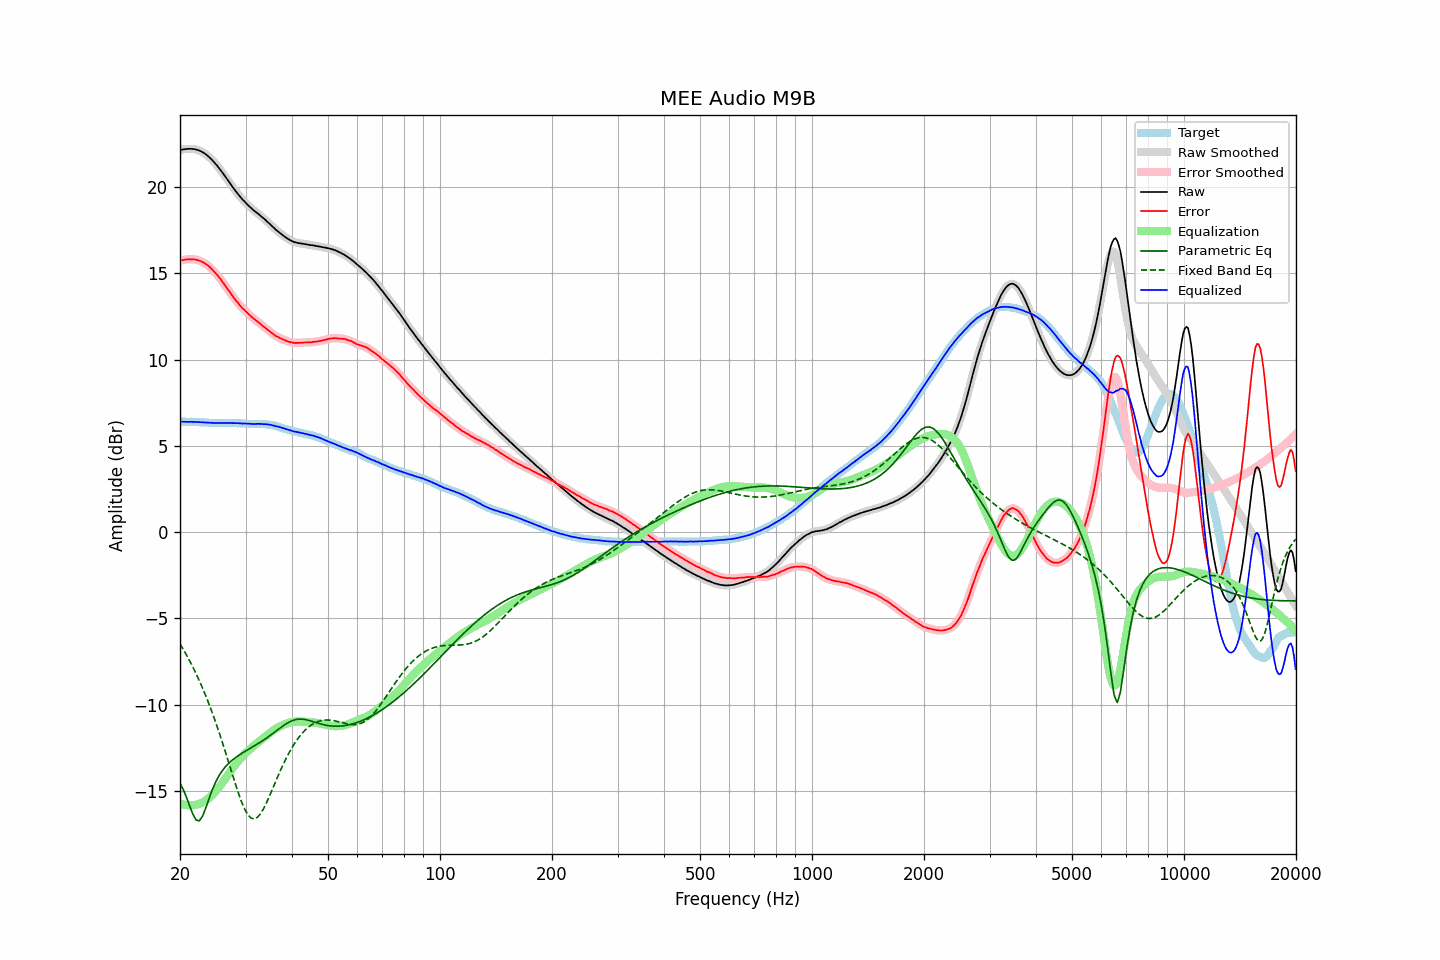

Values plotted in this chart, from the file beside it:
frequency, raw, error, smoothed, error_smoothed, equalization, parametric_eq, fixed_band_eq, equalized_raw, equalized_smoothed, target
20.00, 22.16, 15.75, 22.16, 15.75, -15.74, -14.54, -6.47, 6.42, 6.42, 6.41
20.20, 22.18, 15.77, 22.18, 15.77, -15.77, -14.73, -6.63, 6.41, 6.41, 6.41
20.40, 22.19, 15.78, 22.19, 15.78, -15.79, -14.91, -6.78, 6.40, 6.40, 6.41
20.61, 22.21, 15.80, 22.21, 15.80, -15.81, -15.14, -6.95, 6.40, 6.40, 6.41
20.81, 22.22, 15.82, 22.22, 15.82, -15.82, -15.36, -7.11, 6.40, 6.40, 6.40
21.02, 22.23, 15.83, 22.23, 15.83, -15.83, -15.61, -7.28, 6.40, 6.40, 6.40
21.23, 22.23, 15.83, 22.23, 15.83, -15.83, -15.86, -7.45, 6.40, 6.40, 6.40
21.44, 22.23, 15.82, 22.23, 15.82, -15.83, -16.11, -7.64, 6.40, 6.40, 6.41
21.66, 22.22, 15.82, 22.22, 15.82, -15.82, -16.35, -7.82, 6.39, 6.40, 6.40
21.87, 22.21, 15.81, 22.21, 15.81, -15.81, -16.52, -8.01, 6.39, 6.39, 6.40
22.09, 22.19, 15.80, 22.19, 15.80, -15.80, -16.68, -8.20, 6.39, 6.39, 6.39
22.31, 22.16, 15.77, 22.16, 15.78, -15.77, -16.71, -8.40, 6.38, 6.39, 6.38
22.54, 22.13, 15.75, 22.13, 15.75, -15.74, -16.73, -8.60, 6.38, 6.38, 6.37
22.76, 22.09, 15.71, 22.09, 15.71, -15.71, -16.60, -8.82, 6.38, 6.38, 6.37
22.99, 22.04, 15.66, 22.04, 15.67, -15.67, -16.47, -9.03, 6.37, 6.37, 6.37
23.22, 21.98, 15.61, 21.98, 15.61, -15.61, -16.23, -9.25, 6.36, 6.36, 6.36
23.45, 21.92, 15.55, 21.91, 15.55, -15.55, -15.99, -9.48, 6.36, 6.36, 6.36
23.69, 21.84, 15.49, 21.84, 15.49, -15.49, -15.72, -9.71, 6.35, 6.35, 6.35
23.92, 21.76, 15.41, 21.76, 15.41, -15.41, -15.46, -9.95, 6.35, 6.35, 6.34
24.16, 21.68, 15.34, 21.67, 15.33, -15.33, -15.20, -10.20, 6.35, 6.34, 6.34
24.40, 21.58, 15.24, 21.58, 15.24, -15.24, -14.95, -10.45, 6.34, 6.34, 6.34
24.65, 21.48, 15.14, 21.48, 15.14, -15.14, -14.73, -10.70, 6.34, 6.34, 6.34
24.89, 21.37, 15.04, 21.37, 15.04, -15.04, -14.52, -10.97, 6.34, 6.33, 6.34
25.14, 21.27, 14.93, 21.26, 14.93, -14.93, -14.34, -11.24, 6.34, 6.33, 6.34
25.39, 21.14, 14.82, 21.15, 14.82, -14.81, -14.16, -11.51, 6.33, 6.33, 6.33
25.65, 21.03, 14.70, 21.03, 14.70, -14.69, -14.01, -11.79, 6.33, 6.33, 6.33
25.91, 20.90, 14.57, 20.90, 14.57, -14.57, -13.87, -12.08, 6.33, 6.33, 6.33
26.16, 20.77, 14.44, 20.77, 14.44, -14.44, -13.74, -12.37, 6.33, 6.33, 6.33
26.43, 20.64, 14.31, 20.64, 14.31, -14.31, -13.62, -12.66, 6.33, 6.33, 6.33
26.69, 20.51, 14.17, 20.51, 14.18, -14.18, -13.52, -12.96, 6.33, 6.33, 6.33
26.96, 20.38, 14.05, 20.38, 14.05, -14.04, -13.42, -13.26, 6.33, 6.33, 6.33
27.23, 20.25, 13.92, 20.24, 13.91, -13.91, -13.34, -13.57, 6.34, 6.33, 6.33
27.50, 20.11, 13.78, 20.11, 13.78, -13.78, -13.25, -13.87, 6.33, 6.33, 6.33
27.77, 19.98, 13.64, 19.98, 13.65, -13.65, -13.18, -14.17, 6.32, 6.33, 6.34
28.05, 19.86, 13.53, 19.85, 13.52, -13.53, -13.10, -14.47, 6.33, 6.32, 6.33
28.33, 19.73, 13.40, 19.73, 13.41, -13.41, -13.04, -14.75, 6.32, 6.32, 6.33
28.62, 19.62, 13.30, 19.61, 13.29, -13.29, -12.97, -15.04, 6.33, 6.32, 6.31
28.90, 19.50, 13.17, 19.50, 13.18, -13.18, -12.91, -15.30, 6.31, 6.31, 6.32
29.19, 19.39, 13.08, 19.39, 13.08, -13.08, -12.85, -15.56, 6.31, 6.31, 6.31
29.48, 19.28, 12.98, 19.28, 12.98, -12.98, -12.79, -15.79, 6.30, 6.30, 6.30
29.78, 19.19, 12.89, 19.18, 12.89, -12.88, -12.73, -16.01, 6.30, 6.30, 6.30
30.08, 19.09, 12.79, 19.09, 12.79, -12.79, -12.68, -16.18, 6.30, 6.29, 6.30
30.38, 18.99, 12.70, 18.99, 12.70, -12.70, -12.62, -16.35, 6.29, 6.29, 6.29
30.68, 18.90, 12.61, 18.90, 12.62, -12.62, -12.57, -16.46, 6.28, 6.28, 6.28
30.99, 18.82, 12.54, 18.81, 12.53, -12.53, -12.51, -16.55, 6.28, 6.28, 6.28
31.30, 18.73, 12.45, 18.73, 12.45, -12.45, -12.46, -16.59, 6.27, 6.28, 6.28
31.61, 18.65, 12.37, 18.65, 12.37, -12.38, -12.40, -16.62, 6.27, 6.28, 6.28
31.93, 18.58, 12.30, 18.58, 12.30, -12.30, -12.35, -16.59, 6.28, 6.28, 6.28
32.24, 18.51, 12.22, 18.50, 12.23, -12.22, -12.29, -16.54, 6.28, 6.28, 6.28
32.57, 18.43, 12.16, 18.43, 12.15, -12.15, -12.23, -16.44, 6.28, 6.28, 6.27
32.89, 18.36, 12.08, 18.35, 12.07, -12.07, -12.17, -16.33, 6.28, 6.28, 6.28
33.22, 18.28, 12.00, 18.27, 12.00, -12.00, -12.11, -16.18, 6.28, 6.27, 6.28
33.55, 18.19, 11.91, 18.19, 11.92, -11.92, -12.05, -16.02, 6.26, 6.27, 6.27
33.89, 18.12, 11.86, 18.11, 11.85, -11.85, -11.99, -15.84, 6.27, 6.26, 6.26
34.23, 18.03, 11.78, 18.03, 11.78, -11.77, -11.92, -15.65, 6.25, 6.26, 6.25
34.57, 17.95, 11.70, 17.95, 11.70, -11.70, -11.85, -15.44, 6.25, 6.25, 6.25
34.92, 17.86, 11.63, 17.86, 11.63, -11.62, -11.79, -15.22, 6.23, 6.23, 6.22
35.27, 17.77, 11.55, 17.77, 11.55, -11.56, -11.72, -15.00, 6.21, 6.21, 6.22
35.62, 17.68, 11.49, 17.68, 11.48, -11.49, -11.65, -14.78, 6.19, 6.19, 6.19
35.97, 17.59, 11.41, 17.59, 11.42, -11.43, -11.58, -14.56, 6.16, 6.16, 6.17
... 635 more rows
